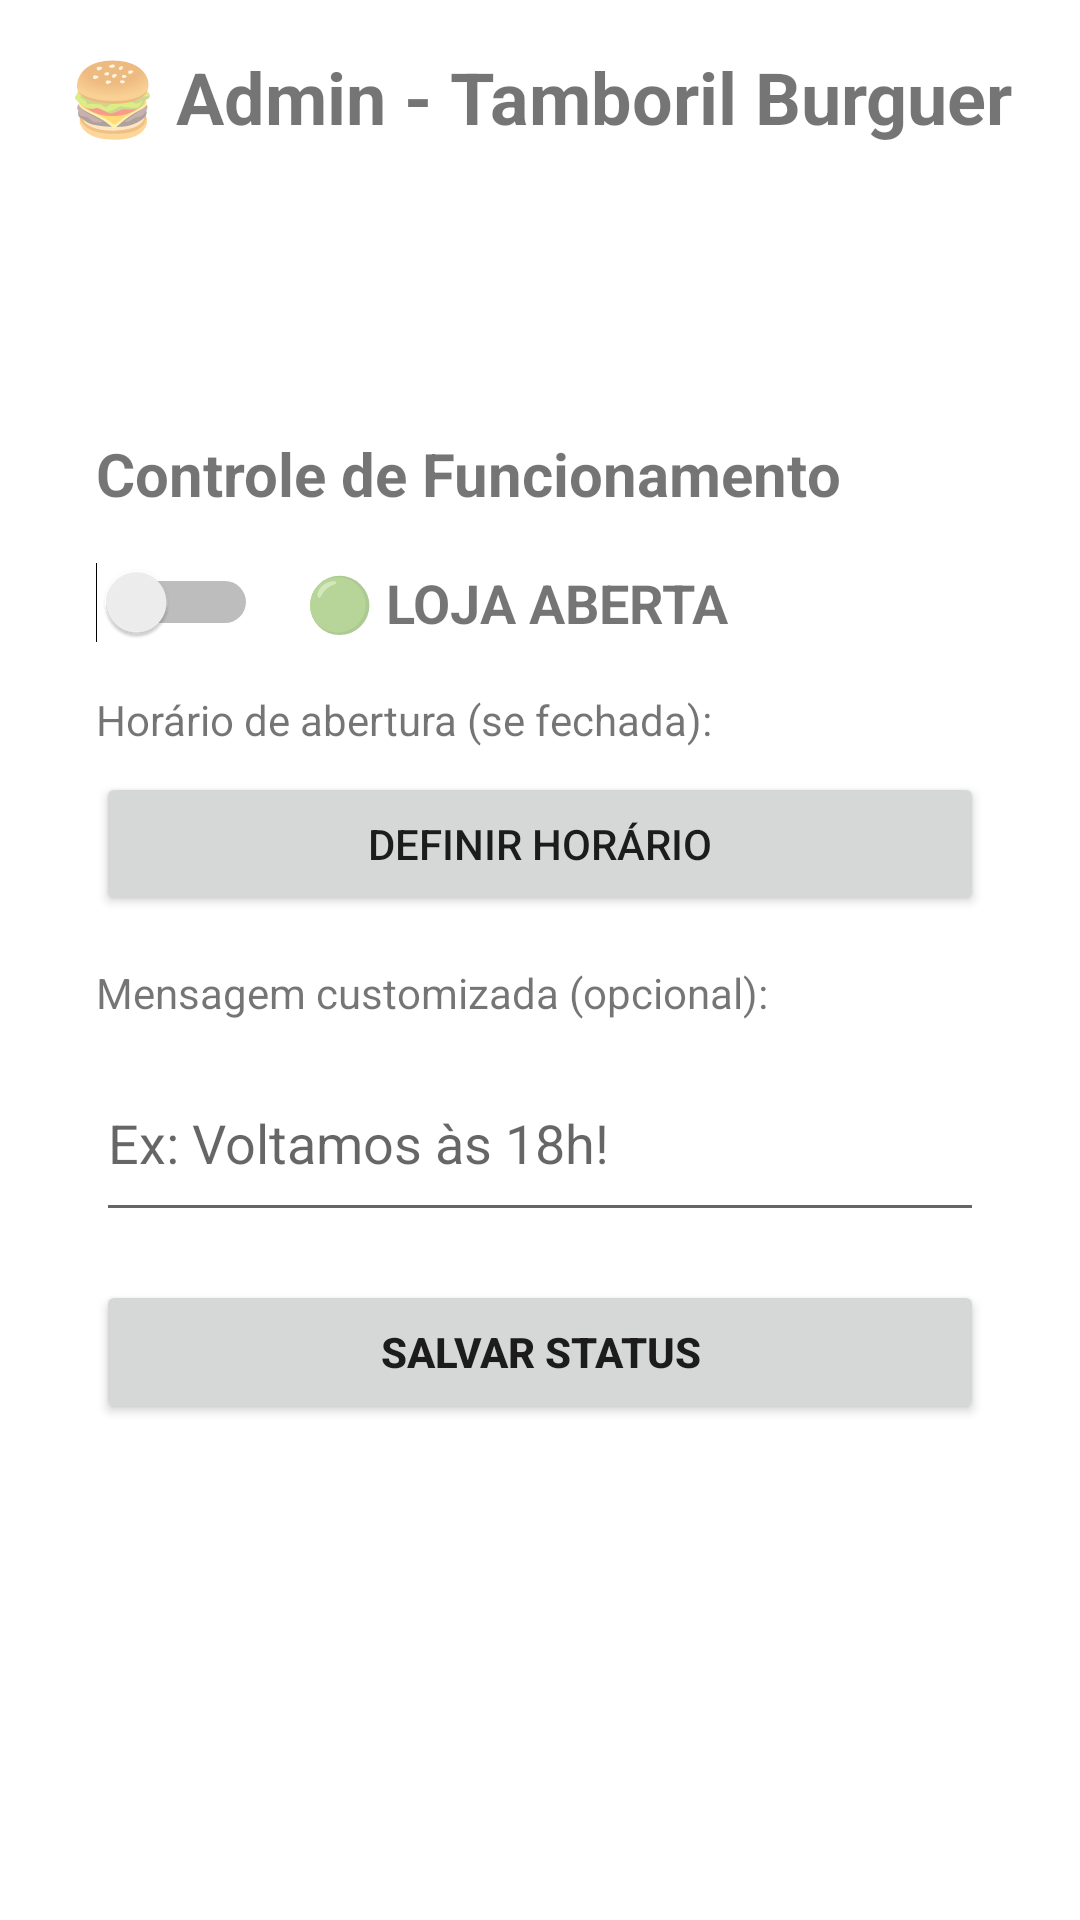

Produce the Android XML layout that renders to this screen, including the resource entries it uses.
<!-- AndroidManifest.xml: application theme Theme.TamborilPrinter -->
<!-- res/layout/activity_admin.xml -->
<?xml version="1.0" encoding="utf-8"?>
<LinearLayout xmlns:android="http://schemas.android.com/apk/res/android"
    xmlns:app="http://schemas.android.com/apk/res-auto"
    android:layout_width="match_parent"
    android:layout_height="match_parent"
    android:orientation="vertical"
    android:padding="16dp">

    <TextView
        android:layout_width="match_parent"
        android:layout_height="wrap_content"
        android:text="🍔 Admin - Tamboril Burguer"
        android:textSize="24sp"
        android:textStyle="bold"
        android:gravity="center"
        android:layout_marginBottom="16dp" />

    <com.google.android.material.tabs.TabLayout
        android:id="@+id/tabLayout"
        android:layout_width="match_parent"
        android:layout_height="wrap_content"
        android:layout_marginBottom="16dp" />

    
    <ScrollView
        android:id="@+id/storeScrollView"
        android:layout_width="match_parent"
        android:layout_height="0dp"
        android:layout_weight="1">

        <LinearLayout
            android:layout_width="match_parent"
            android:layout_height="wrap_content"
            android:orientation="vertical"
            android:padding="16dp">

            <TextView
                android:layout_width="match_parent"
                android:layout_height="wrap_content"
                android:text="Controle de Funcionamento"
                android:textSize="20sp"
                android:textStyle="bold"
                android:layout_marginBottom="16dp" />

            <LinearLayout
                android:layout_width="match_parent"
                android:layout_height="wrap_content"
                android:orientation="horizontal"
                android:gravity="center_vertical"
                android:layout_marginBottom="16dp">

                <Switch
                    android:id="@+id/storeStatusSwitch"
                    android:layout_width="wrap_content"
                    android:layout_height="wrap_content"
                    android:layout_marginEnd="16dp" />

                <TextView
                    android:id="@+id/storeStatusText"
                    android:layout_width="0dp"
                    android:layout_height="wrap_content"
                    android:layout_weight="1"
                    android:text="🟢 LOJA ABERTA"
                    android:textSize="18sp"
                    android:textStyle="bold" />
            </LinearLayout>

            <TextView
                android:layout_width="match_parent"
                android:layout_height="wrap_content"
                android:text="Horário de abertura (se fechada):"
                android:layout_marginBottom="8dp" />

            <Button
                android:id="@+id/nextOpenTimeButton"
                android:layout_width="match_parent"
                android:layout_height="wrap_content"
                android:text="Definir horário"
                android:layout_marginBottom="16dp" />

            <TextView
                android:layout_width="match_parent"
                android:layout_height="wrap_content"
                android:text="Mensagem customizada (opcional):"
                android:layout_marginBottom="8dp" />

            <EditText
                android:id="@+id/customMessageEdit"
                android:layout_width="match_parent"
                android:layout_height="wrap_content"
                android:hint="Ex: Voltamos às 18h!"
                android:inputType="textMultiLine"
                android:minLines="2"
                android:layout_marginBottom="16dp" />

            <Button
                android:id="@+id/saveStoreStatusButton"
                android:layout_width="match_parent"
                android:layout_height="wrap_content"
                android:text="Salvar Status"
                android:textStyle="bold" />
        </LinearLayout>
    </ScrollView>

    
    <ScrollView
        android:id="@+id/ordersScrollView"
        android:layout_width="match_parent"
        android:layout_height="0dp"
        android:layout_weight="1"
        android:visibility="gone">

        <LinearLayout
            android:layout_width="match_parent"
            android:layout_height="wrap_content"
            android:orientation="vertical"
            android:padding="16dp">

            <LinearLayout
                android:layout_width="match_parent"
                android:layout_height="wrap_content"
                android:orientation="horizontal"
                android:gravity="center_vertical"
                android:layout_marginBottom="16dp">

                <TextView
                    android:layout_width="0dp"
                    android:layout_height="wrap_content"
                    android:layout_weight="1"
                    android:text="Pedidos"
                    android:textSize="20sp"
                    android:textStyle="bold" />

                <Button
                    android:id="@+id/ordersRefreshButton"
                    android:layout_width="wrap_content"
                    android:layout_height="wrap_content"
                    android:text="Atualizar" />
            </LinearLayout>

            <androidx.recyclerview.widget.RecyclerView
                android:id="@+id/ordersRecyclerView"
                android:layout_width="match_parent"
                android:layout_height="wrap_content" />
        </LinearLayout>
    </ScrollView>

    
    <ScrollView
        android:id="@+id/menuScrollView"
        android:layout_width="match_parent"
        android:layout_height="0dp"
        android:layout_weight="1"
        android:visibility="gone">

        <LinearLayout
            android:layout_width="match_parent"
            android:layout_height="wrap_content"
            android:orientation="vertical"
            android:padding="16dp">

            <LinearLayout
                android:layout_width="match_parent"
                android:layout_height="wrap_content"
                android:orientation="horizontal"
                android:gravity="center_vertical"
                android:layout_marginBottom="16dp">

                <TextView
                    android:layout_width="0dp"
                    android:layout_height="wrap_content"
                    android:layout_weight="1"
                    android:text="Cardápio"
                    android:textSize="20sp"
                    android:textStyle="bold" />

                <Button
                    android:id="@+id/menuRefreshButton"
                    android:layout_width="wrap_content"
                    android:layout_height="wrap_content"
                    android:text="Atualizar" />
            </LinearLayout>

            <androidx.recyclerview.widget.RecyclerView
                android:id="@+id/menuRecyclerView"
                android:layout_width="match_parent"
                android:layout_height="wrap_content" />
        </LinearLayout>
    </ScrollView>

</LinearLayout>
<!-- resources referenced by this layout -->
<resources>
  <style name="Theme.TamborilPrinter" parent="Theme.MaterialComponents.DayNight.DarkActionBar">
          <item name="colorPrimary">@color/purple_500</item>
          <item name="colorPrimaryVariant">@color/purple_700</item>
          <item name="colorOnPrimary">@color/white</item>
          <item name="colorSecondary">@color/teal_200</item>
          <item name="colorSecondaryVariant">@color/teal_700</item>
          <item name="colorOnSecondary">@color/black</item>
          <item name="android:statusBarColor">?attr/colorPrimaryVariant</item>
      </style>
  <!-- not gathered from this repository: default colours our renderer supplied (Android Studio template values) -->
  <color name="purple_500">#FF6200EE</color>
  <color name="purple_700">#FF3700B3</color>
  <color name="teal_200">#FF03DAC5</color>
  <color name="teal_700">#FF018786</color>
  <color name="black">#FF000000</color>
  <color name="white">#FFFFFFFF</color>
</resources>
